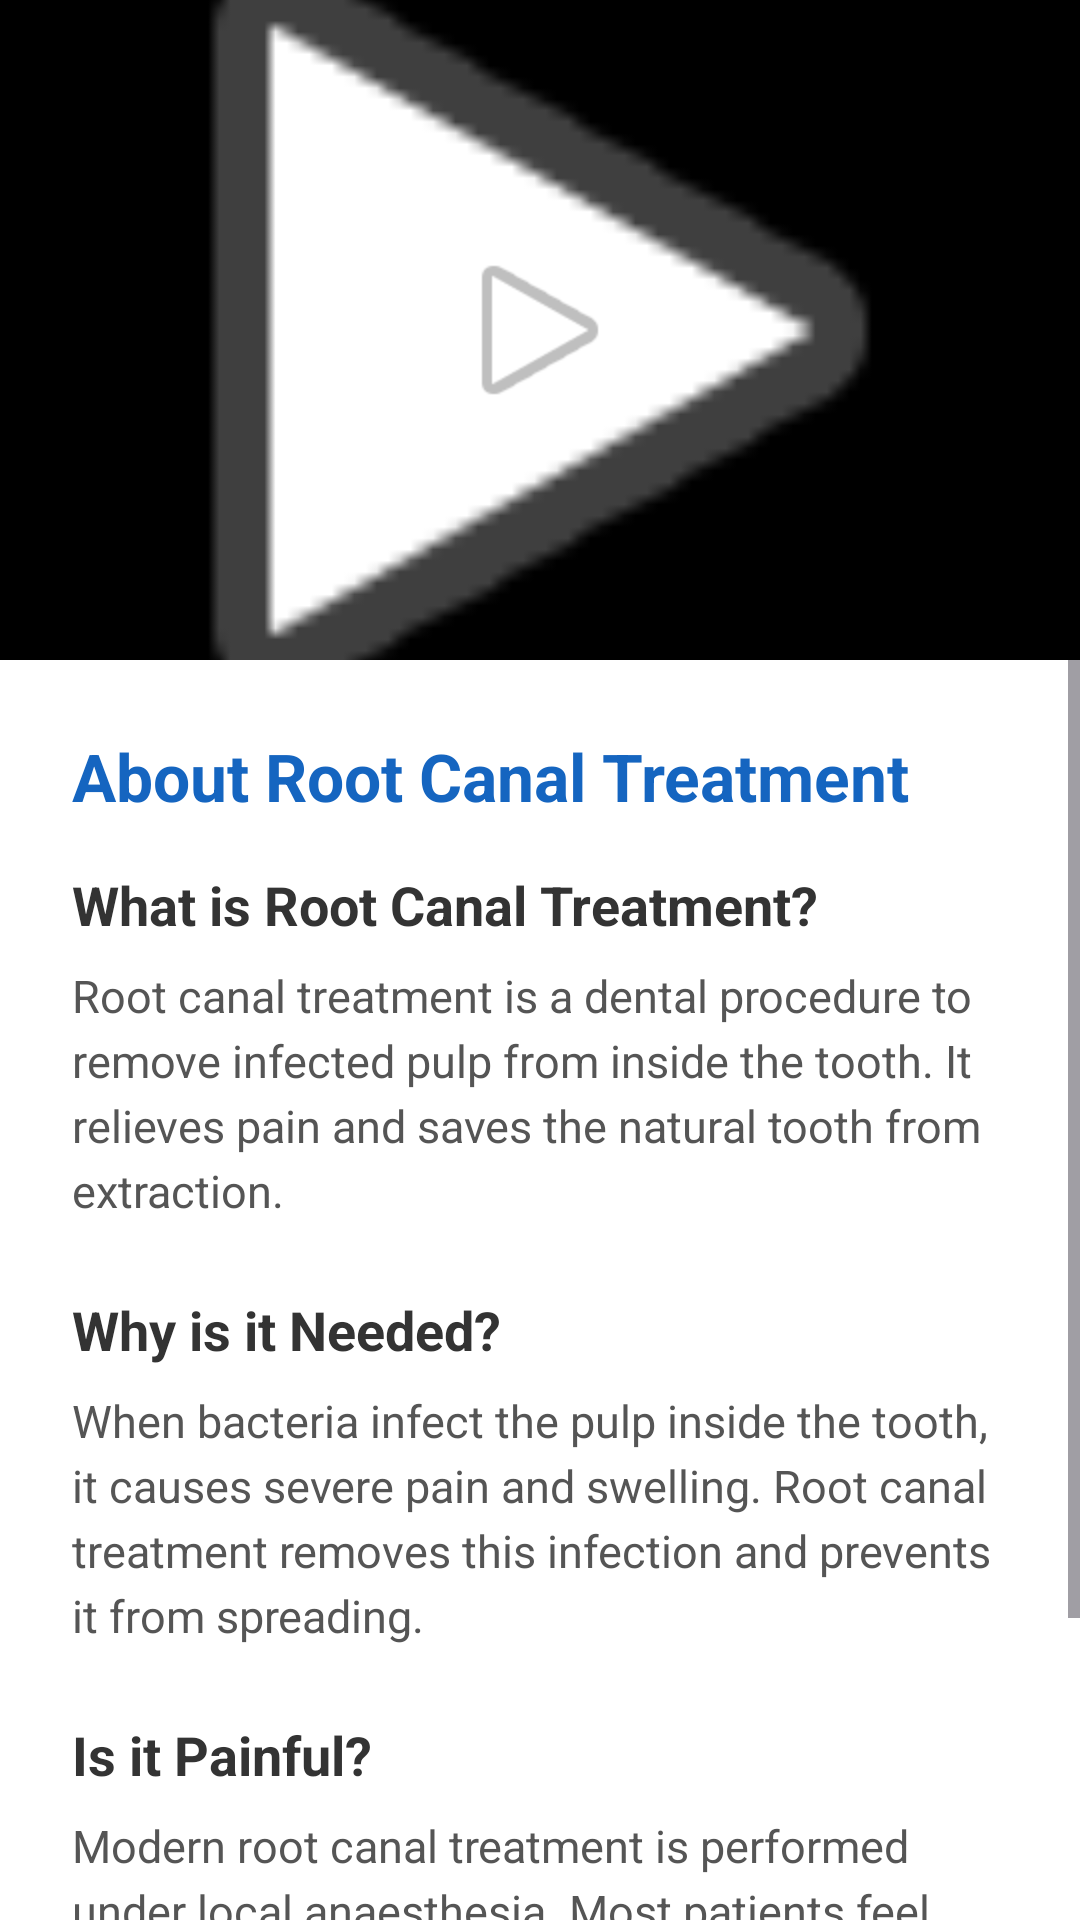

Here is an Android app screen rendered from its layout file. Give the layout XML and the strings, colors and styles it references.
<!-- AndroidManifest.xml: application theme Theme.RCTEducationApp -->
<!-- res/layout/activity_education1.xml -->
<?xml version="1.0" encoding="utf-8"?>
<LinearLayout
    xmlns:android="http://schemas.android.com/apk/res/android"
    android:layout_width="match_parent"
    android:layout_height="match_parent"
    android:orientation="vertical"
    android:background="#FFFFFF">

    <FrameLayout
        android:layout_width="match_parent"
        android:layout_height="220dp"
        android:background="#000000">

        <ImageView
            android:id="@+id/imgThumbnail"
            android:layout_width="match_parent"
            android:layout_height="match_parent"
            android:scaleType="centerCrop"
            android:src="@android:drawable/ic_media_play"/>

        <ImageView
            android:layout_width="64dp"
            android:layout_height="64dp"
            android:layout_gravity="center"
            android:src="@android:drawable/ic_media_play"/>

    </FrameLayout>

    <ScrollView
        android:layout_width="match_parent"
        android:layout_height="0dp"
        android:layout_weight="1">

        <LinearLayout
            android:layout_width="match_parent"
            android:layout_height="wrap_content"
            android:orientation="vertical"
            android:padding="24dp">

            <TextView
                android:text="@string/edu1_title"
                android:textSize="22sp"
                android:textStyle="bold"
                android:textColor="#1565C0"
                android:layout_marginBottom="16dp"
                android:layout_width="wrap_content"
                android:layout_height="wrap_content"/>

            <TextView
                android:text="@string/edu1_h1"
                android:textSize="18sp"
                android:textStyle="bold"
                android:textColor="#333333"
                android:layout_marginBottom="8dp"
                android:layout_width="wrap_content"
                android:layout_height="wrap_content"/>

            <TextView
                android:text="@string/edu1_p1"
                android:textSize="15sp"
                android:textColor="#555555"
                android:lineSpacingExtra="4dp"
                android:layout_marginBottom="24dp"
                android:layout_width="wrap_content"
                android:layout_height="wrap_content"/>

            <TextView
                android:text="@string/edu1_h2"
                android:textSize="18sp"
                android:textStyle="bold"
                android:textColor="#333333"
                android:layout_marginBottom="8dp"
                android:layout_width="wrap_content"
                android:layout_height="wrap_content"/>

            <TextView
                android:text="@string/edu1_p2"
                android:textSize="15sp"
                android:textColor="#555555"
                android:lineSpacingExtra="4dp"
                android:layout_marginBottom="24dp"
                android:layout_width="wrap_content"
                android:layout_height="wrap_content"/>

            <TextView
                android:text="@string/edu1_h3"
                android:textSize="18sp"
                android:textStyle="bold"
                android:textColor="#333333"
                android:layout_marginBottom="8dp"
                android:layout_width="wrap_content"
                android:layout_height="wrap_content"/>

            <TextView
                android:text="@string/edu1_p3"
                android:textSize="15sp"
                android:textColor="#555555"
                android:lineSpacingExtra="4dp"
                android:layout_marginBottom="32dp"
                android:layout_width="wrap_content"
                android:layout_height="wrap_content"/>

            <Button
                android:id="@+id/btnNext"
                android:text="@string/take_quiz"
                android:layout_width="match_parent"
                android:layout_height="wrap_content"
                android:backgroundTint="#1565C0"/>

        </LinearLayout>
    </ScrollView>

</LinearLayout>
<!-- resources referenced by this layout -->
<resources>
  <string name="edu1_h1">What is Root Canal Treatment?</string>
  <string name="edu1_h2">Why is it Needed?</string>
  <string name="edu1_h3">Is it Painful?</string>
  <string name="edu1_p1">Root canal treatment is a dental procedure to remove infected pulp from inside the tooth. It relieves pain and saves the natural tooth from extraction.</string>
  <string name="edu1_p2">When bacteria infect the pulp inside the tooth, it causes severe pain and swelling. Root canal treatment removes this infection and prevents it from spreading.</string>
  <string name="edu1_p3">Modern root canal treatment is performed under local anaesthesia. Most patients feel little or no pain during the procedure.</string>
  <string name="edu1_title">About Root Canal Treatment</string>
  <string name="take_quiz">Take Quiz</string>
  <style name="Theme.RCTEducationApp" parent="Base.Theme.RCTEducationApp" />
  <style name="Base.Theme.RCTEducationApp" parent="Theme.Material3.DayNight.NoActionBar">
          
          
      </style>
</resources>
